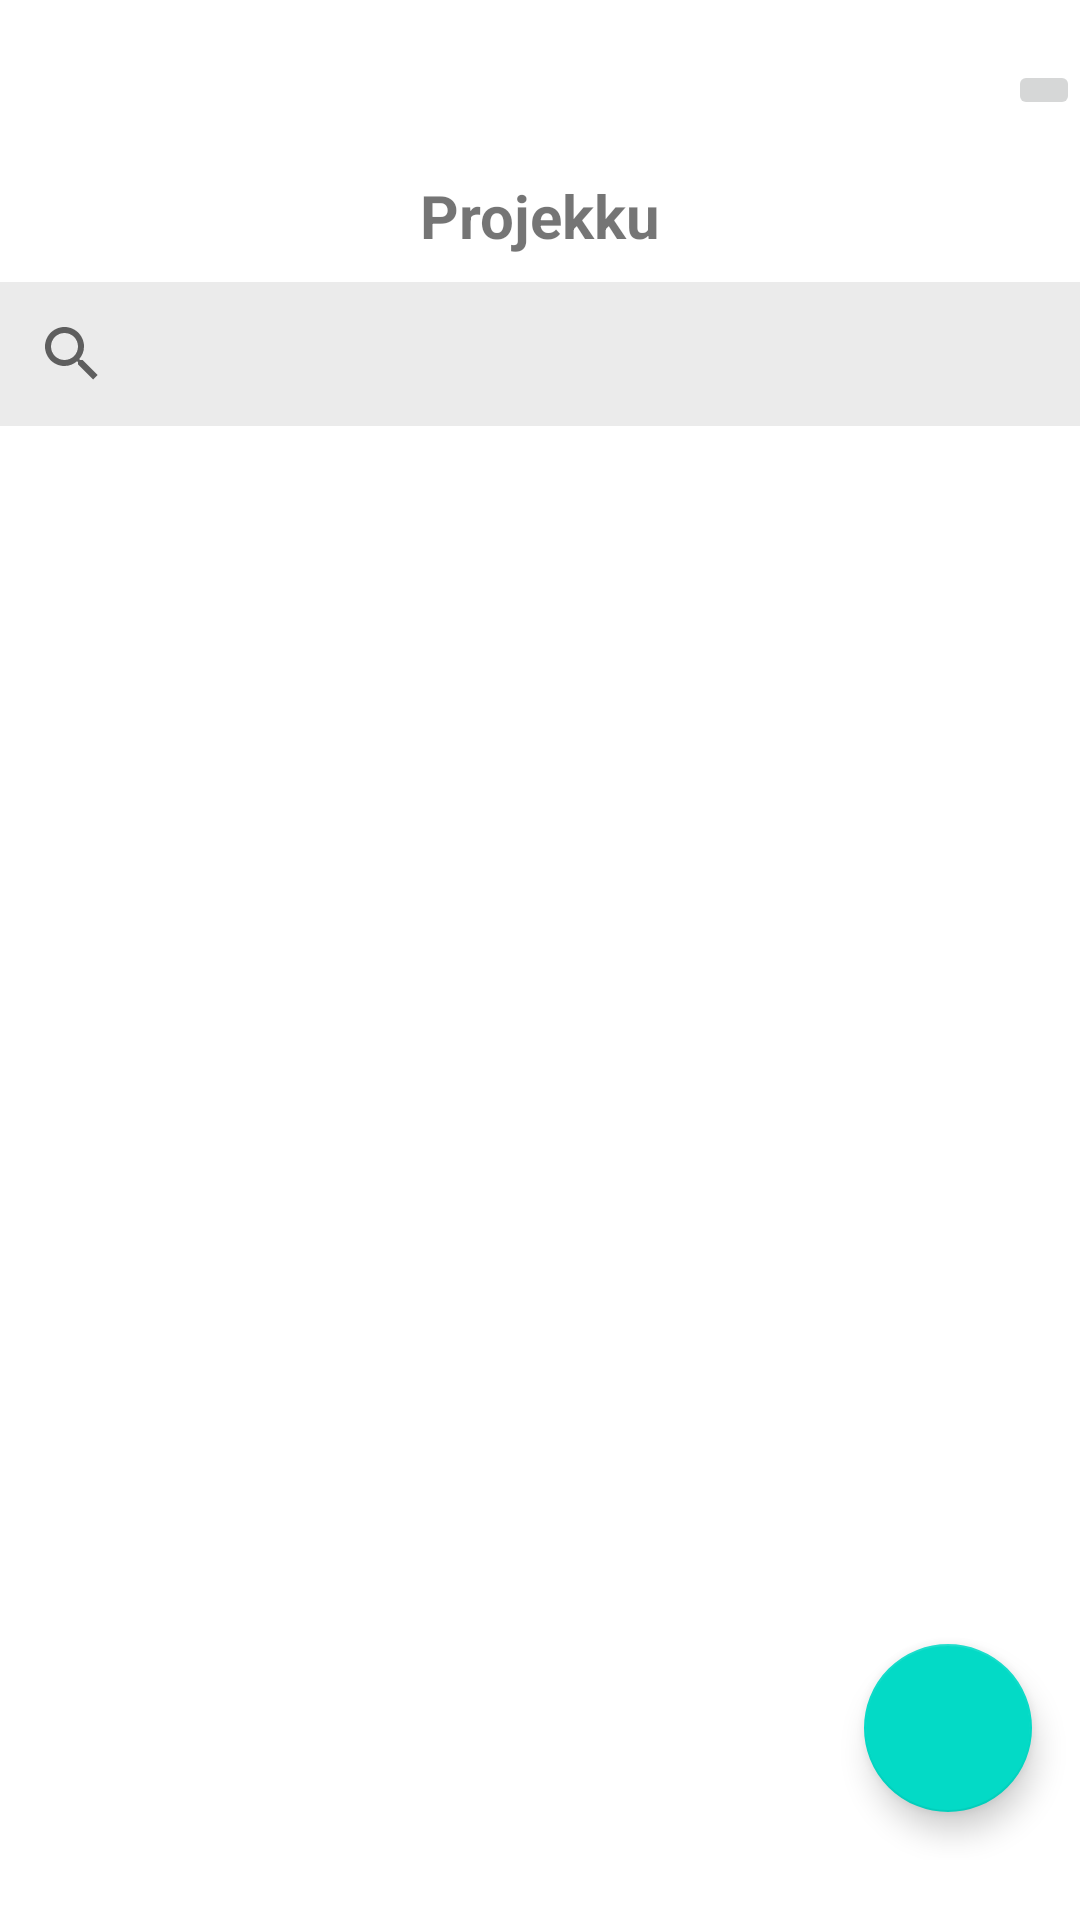

The Android layout XML behind this screen, and the referenced resources:
<!-- AndroidManifest.xml: application theme Theme.Rencanain -->
<!-- res/layout/fragment_project_list.xml -->
<?xml version="1.0" encoding="utf-8"?>
<FrameLayout xmlns:android="http://schemas.android.com/apk/res/android"
    xmlns:tools="http://schemas.android.com/tools"
    android:layout_width="match_parent"
    android:layout_height="match_parent"
    android:theme="@style/Theme.Rencanain"
    tools:context=".workspace.ProjectListFragment"
    android:paddingVertical="20dp"
    android:layout_marginHorizontal="10dp">

    <ImageButton
        android:layout_width="wrap_content"
        android:layout_height="wrap_content"
        android:layout_gravity="end"
        android:src="@drawable/baseline_notifications_24"/>

    <LinearLayout
        android:layout_width="match_parent"
        android:layout_height="match_parent"
        android:layout_marginTop="30dp"
        android:orientation="vertical">

        <TextView
            android:layout_width="match_parent"
            android:layout_height="44dp"
            android:textSize="20sp"
            android:textStyle="bold"
            android:gravity="center"
            android:text="@string/labelProjekku" />

        <SearchView
            android:id="@+id/btnSearch"
            android:layout_width="match_parent"
            android:layout_height="wrap_content"
            android:background="#EBEBEB"
            android:queryHint="Cari projek"
            android:radius="2dp"
            tools:layout_editor_absoluteX="0dp"
            tools:layout_editor_absoluteY="1dp" />

        <ListView
            android:id="@+id/lvProject"
            android:layout_width="match_parent"
            android:layout_height="match_parent"
            tools:listitem="@layout/row_project" />

    </LinearLayout>

    
    <com.google.android.material.floatingactionbutton.FloatingActionButton
        android:id="@+id/btnGoAddNewProject"
        android:layout_width="wrap_content"
        android:layout_height="wrap_content"
        android:layout_gravity="bottom|end"
        android:layout_margin="16dp"
        android:clickable="true"
        android:src="@drawable/baseline_add_24"
        android:contentDescription="@string/btnGoToAddProject"/>

</FrameLayout>
<!-- res/layout/row_project.xml (included above) -->
<?xml version="1.0" encoding="utf-8"?>
<LinearLayout xmlns:android="http://schemas.android.com/apk/res/android"
    android:layout_width="match_parent"
    android:layout_height="wrap_content"
    android:layout_marginVertical="10dp"
    android:paddingVertical="10dp"
    android:orientation="horizontal"
    android:theme="@style/Theme.Rencanain">

    <LinearLayout
        android:layout_width="match_parent"
        android:layout_height="match_parent"
        android:orientation="vertical"
        android:padding="8dp">

        <TextView
            android:id="@+id/labelProjectTitle"
            android:layout_width="match_parent"
            android:layout_height="wrap_content"
            android:textSize="18sp"
            android:textStyle="bold"
            android:text="untukjudul" />

        <TextView
            android:id="@+id/labelProjectStatus"
            android:layout_width="match_parent"
            android:layout_height="wrap_content"
            android:text="untukstatus" />

    </LinearLayout>

</LinearLayout>
<!-- resources referenced by this layout -->
<resources>
  <string name="btnGoToAddProject">Tambah Projek</string>
  <string name="labelProjekku">Projekku</string>
  <style name="Theme.Rencanain" parent="Base.Theme.Rencanain" />
  <style name="Base.Theme.Rencanain" parent="Theme.MaterialComponents.DayNight.NoActionBar">
          <item name="backgroundColor">@color/background_color_LM</item>
          <item name="color">@color/text_color_LM</item>
          <item name="colorPrimary">@color/colorPrimary</item>
      </style>
  <color name="background_color_LM">#F3F3F3</color>
  <color name="text_color_LM">#141414</color>
  <color name="colorPrimary">#4DA3A8</color>
</resources>
